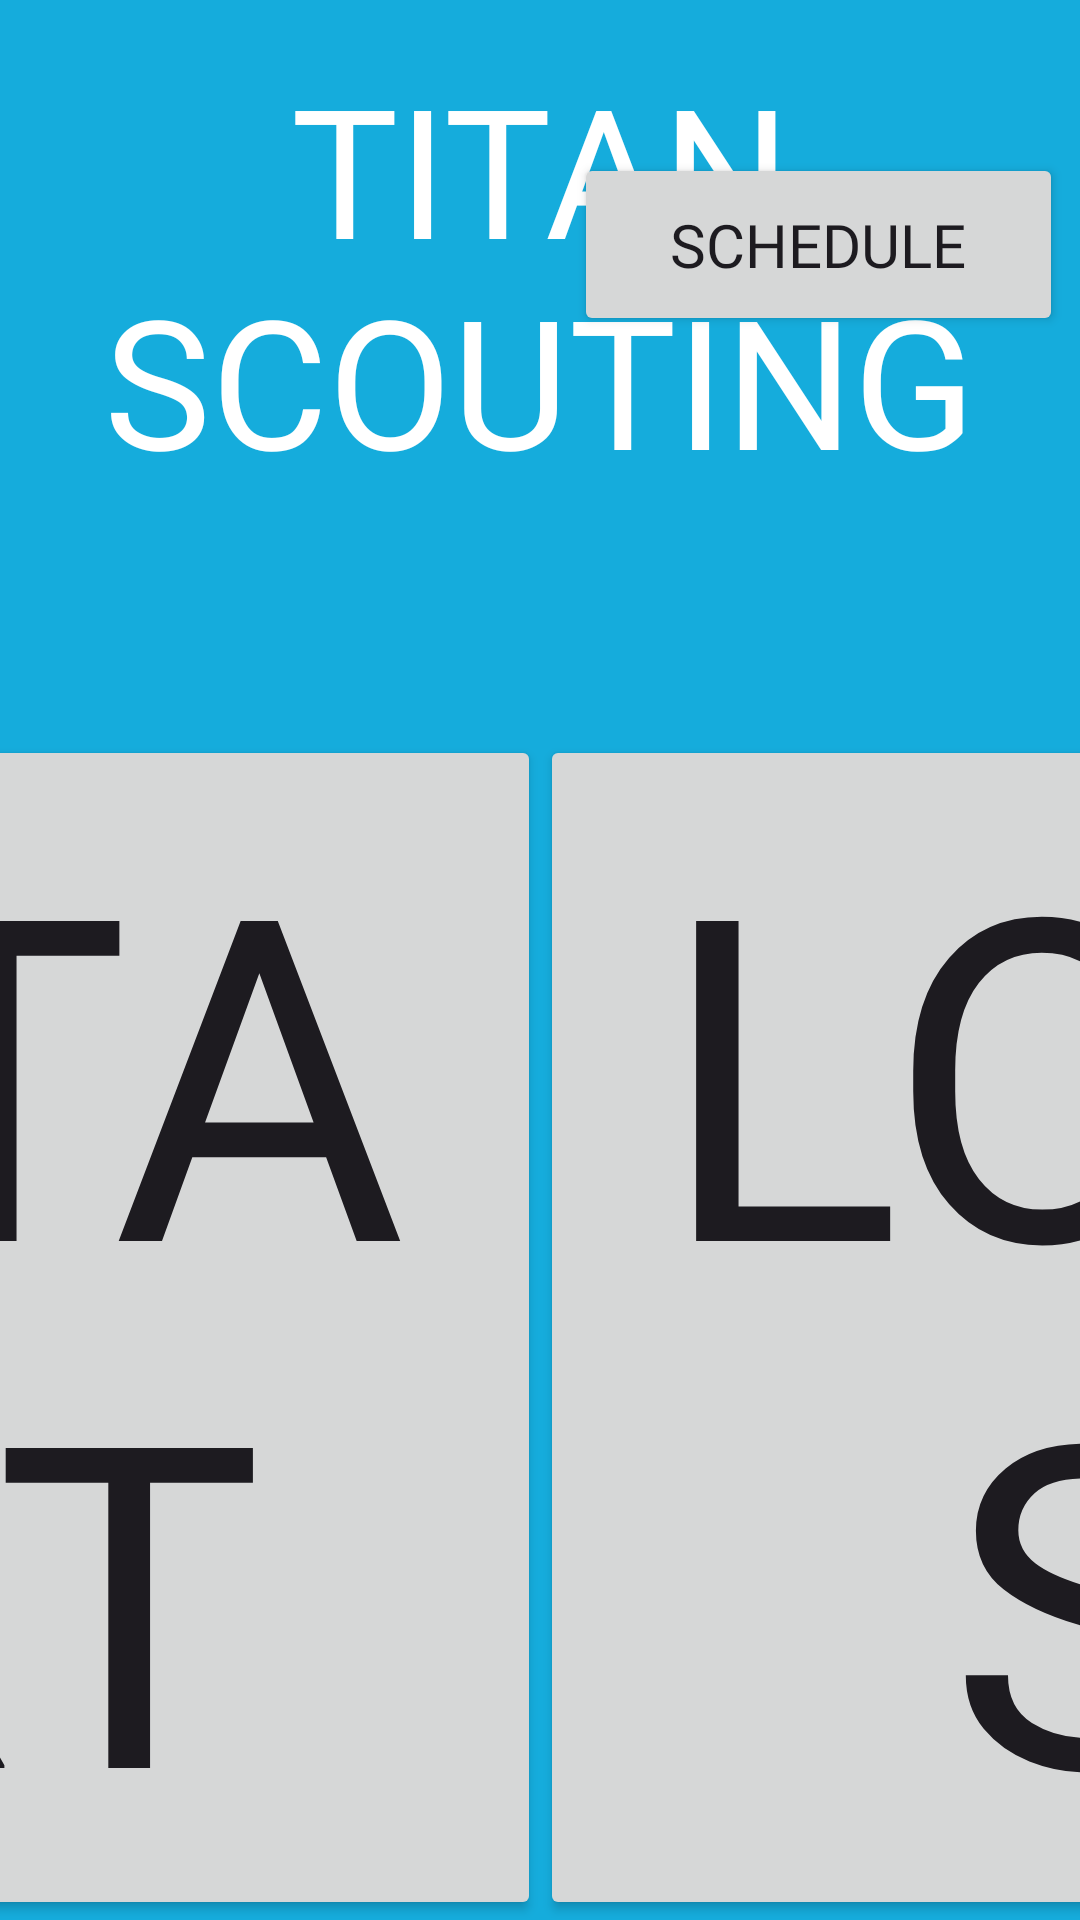

This screen was rendered from an Android layout file. Write that file and the resources it references.
<!-- AndroidManifest.xml: application theme Theme.TitanScouting -->
<!-- res/layout/activity_main.xml -->
<?xml version="1.0" encoding="utf-8"?>
<androidx.constraintlayout.widget.ConstraintLayout xmlns:android="http://schemas.android.com/apk/res/android"
    xmlns:app="http://schemas.android.com/apk/res-auto"
    xmlns:tools="http://schemas.android.com/tools"
    android:layout_width="match_parent"
    android:layout_height="match_parent"
    android:background="#15acdc"
    android:visibility="visible"
    tools:context=".Homepage">

    <TextView
        android:id="@+id/homepage_title"
        android:layout_width="0dp"
        android:layout_height="wrap_content"
        android:layout_marginTop="16dp"
        android:gravity="center"
        android:text="@string/titan_scouting"
        android:textAllCaps="true"
        android:fontFamily="@font/vanfonting"
        android:textColor="@color/white"
        android:textColorHighlight="#0DE116"
        android:textColorHint="#07DA0F"
        android:textFontWeight="@integer/material_motion_duration_long_2"
        android:textSize="60sp"
        android:textStyle="bold"
        app:layout_constraintEnd_toEndOf="parent"
        app:layout_constraintHorizontal_bias="0.496"
        app:layout_constraintStart_toStartOf="parent"
        app:layout_constraintTop_toTopOf="parent" />
    <Button
        android:id="@+id/button"
        android:layout_width="361dp"
        android:layout_height="wrap_content"
        android:gravity="center"
        android:text="@string/start"
        android:textSize="150sp"
        android:fontFamily="@font/vanfonting"
        app:layout_constraintBottom_toBottomOf="parent"
        app:layout_constraintEnd_toStartOf="@+id/logs_btn"
        app:layout_constraintStart_toStartOf="parent" />

    <ImageView
        android:id="@+id/imageView2"
        android:layout_width="264dp"
        android:layout_height="183dp"
        android:layout_marginTop="4dp"
        android:gravity="center"
        app:layout_constraintBottom_toBottomOf="parent"
        app:layout_constraintEnd_toEndOf="parent"
        app:layout_constraintStart_toStartOf="parent"
        app:layout_constraintTop_toTopOf="parent"
        app:layout_constraintVertical_bias="0.497"
        app:srcCompat="@drawable/techologo" />

    <Button
        android:id="@+id/logs_btn"
        android:layout_width="361dp"
        android:layout_height="wrap_content"
        android:gravity="center"
        android:text="@string/logs"
        android:textSize="150sp"
        android:fontFamily="@font/vanfonting"
        app:layout_constraintBottom_toBottomOf="@+id/button"
        app:layout_constraintEnd_toEndOf="parent"
        app:layout_constraintStart_toEndOf="@+id/button"
        app:layout_constraintTop_toTopOf="@+id/button" />

    <Button
        android:id="@+id/button2"
        android:layout_width="163dp"
        android:layout_height="61dp"
        android:fontFamily="@font/vanfonting"
        android:onClick="showSchedule"
        android:text="Schedule"
        android:textSize="20sp"
        app:layout_constraintBottom_toBottomOf="parent"
        app:layout_constraintEnd_toEndOf="parent"
        app:layout_constraintHorizontal_bias="0.971"
        app:layout_constraintStart_toStartOf="parent"
        app:layout_constraintTop_toTopOf="parent"
        app:layout_constraintVertical_bias="0.088" />


</androidx.constraintlayout.widget.ConstraintLayout>
<!-- resources referenced by this layout -->
<resources>
  <color name="white">#FFFFFFFF</color>
  <string name="logs">Logs</string>
  <string name="start">start</string>
  <string name="titan_scouting">Titan Scouting</string>
  <style name="Theme.TitanScouting" parent="Base.Theme.TitanScouting" />
  <style name="Base.Theme.TitanScouting" parent="Theme.Material3.DayNight.NoActionBar">
          
          
      </style>
</resources>
